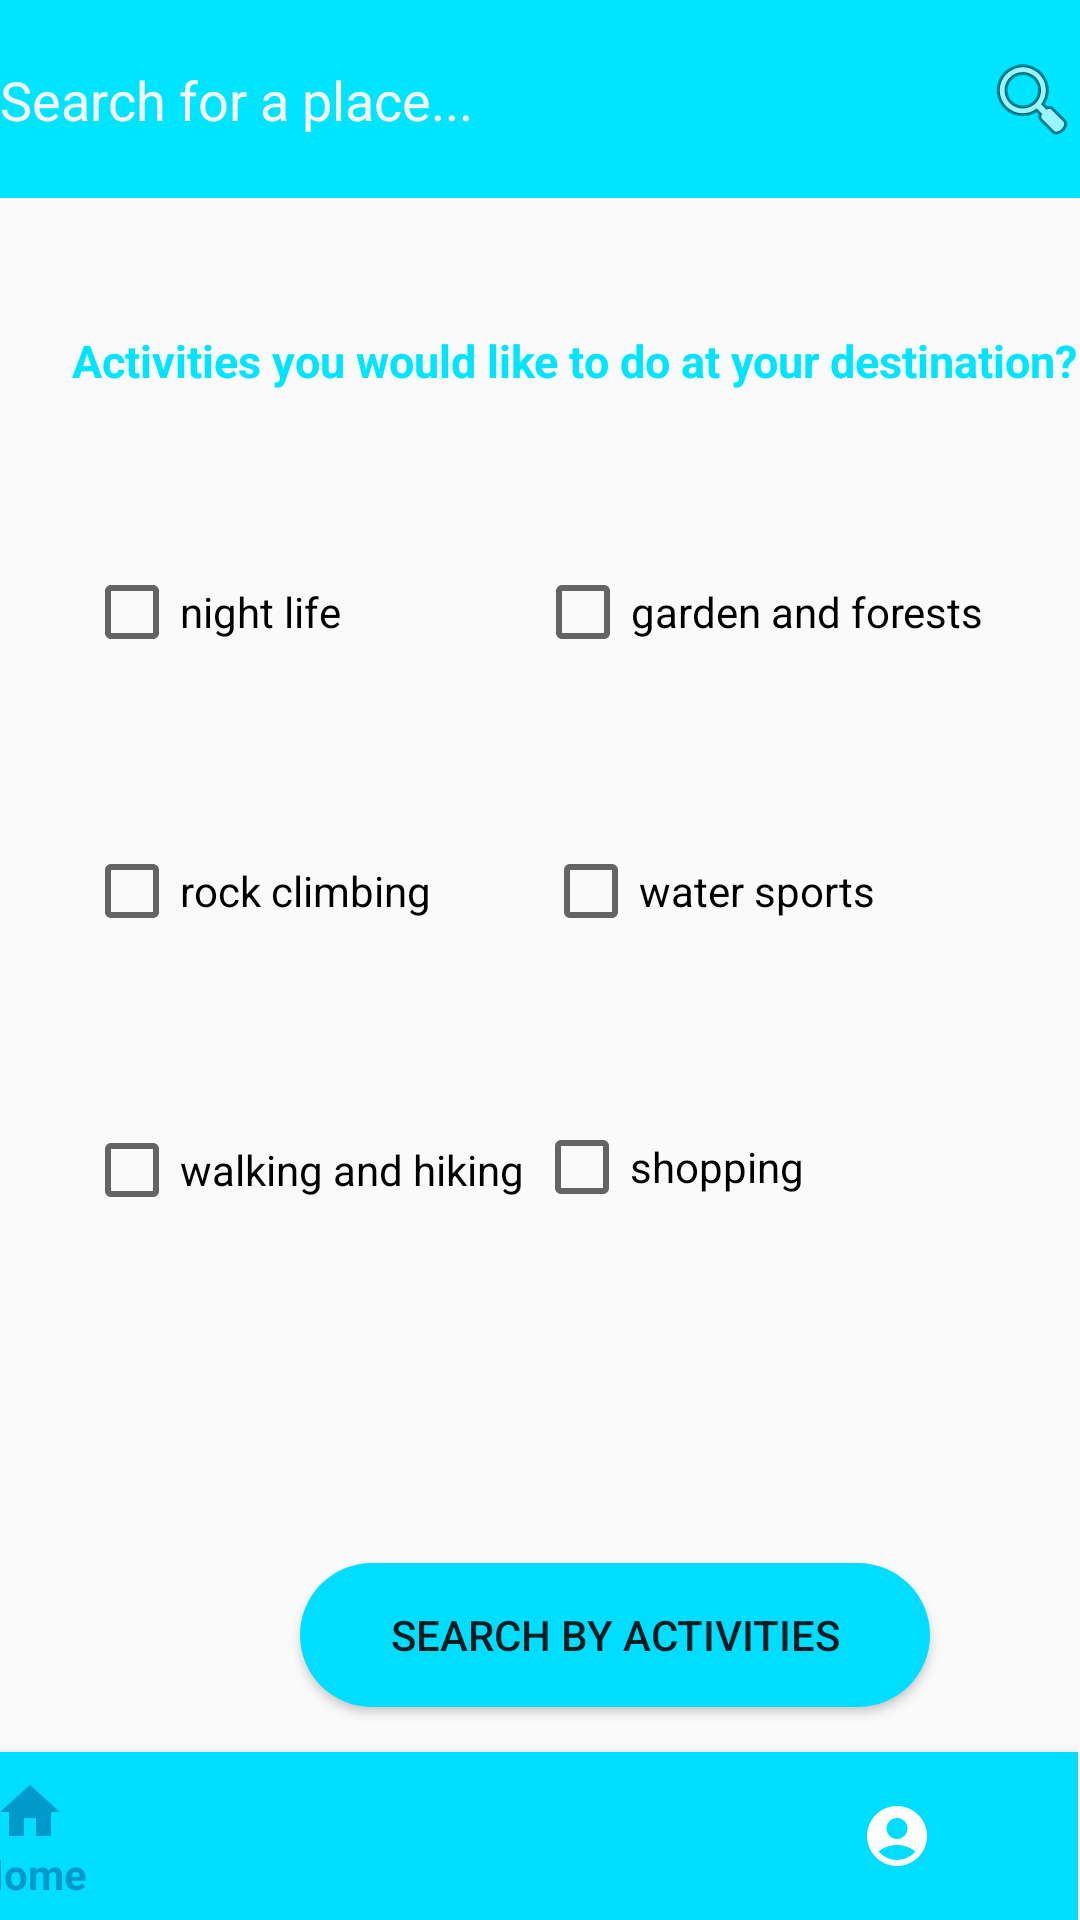

Here is an Android app screen rendered from its layout file. Give the layout XML and the strings, colors and styles it references.
<!-- AndroidManifest.xml: application theme Theme.Mid_Exam -->
<!-- res/layout/activity_search.xml -->
<?xml version="1.0" encoding="utf-8"?>
<androidx.constraintlayout.widget.ConstraintLayout xmlns:android="http://schemas.android.com/apk/res/android"
    xmlns:app="http://schemas.android.com/apk/res-auto"
    xmlns:tools="http://schemas.android.com/tools"
    android:layout_width="match_parent"
    android:layout_height="match_parent"
    tools:context=".Search">

    <RelativeLayout
        android:id="@+id/relativeLayout"
        android:layout_width="409dp"
        android:layout_height="60dp"
        android:layout_marginStart="1dp"
        android:layout_marginEnd="1dp"
        app:layout_constraintBottom_toBottomOf="parent"
        app:layout_constraintEnd_toEndOf="parent"
        app:layout_constraintHorizontal_bias="1.0"
        app:layout_constraintStart_toStartOf="parent">

        <com.google.android.material.bottomnavigation.BottomNavigationView
            android:id="@+id/bottom_navigator"
            android:layout_width="match_parent"
            android:layout_height="wrap_content"
            android:layout_alignParentBottom="true"
            android:background="@android:color/holo_blue_bright"
            app:itemBackground="@android:color/holo_blue_bright"
            app:itemIconTint="@drawable/selector"
            app:itemTextColor="@drawable/selector"
            app:menu="@menu/bottommenu"

            />

    </RelativeLayout>

    <CheckBox
        android:id="@+id/chkgarden_se"
        android:layout_width="wrap_content"
        android:layout_height="wrap_content"
        android:layout_marginTop="180dp"
        android:layout_marginEnd="32dp"
        android:minHeight="48dp"
        android:text="garden and forests"
        app:layout_constraintEnd_toEndOf="parent"
        app:layout_constraintTop_toTopOf="parent" />

    <CheckBox
        android:id="@+id/chknight_se"
        android:layout_width="wrap_content"
        android:layout_height="wrap_content"
        android:layout_marginStart="28dp"
        android:layout_marginTop="180dp"
        android:minHeight="48dp"
        android:text="night life"
        app:layout_constraintStart_toStartOf="parent"
        app:layout_constraintTop_toTopOf="parent" />

    <CheckBox
        android:id="@+id/chkwater_se"
        android:layout_width="wrap_content"
        android:layout_height="wrap_content"
        android:layout_marginTop="45dp"
        android:layout_marginEnd="68dp"
        android:minHeight="48dp"
        android:text="water sports"
        app:layout_constraintEnd_toEndOf="parent"
        app:layout_constraintTop_toBottomOf="@+id/chkgarden_se" />

    <CheckBox
        android:id="@+id/chkwalking_se"
        android:layout_width="wrap_content"
        android:layout_height="wrap_content"
        android:layout_marginStart="28dp"
        android:layout_marginTop="45dp"
        android:minHeight="48dp"
        android:text="walking and hiking "
        app:layout_constraintStart_toStartOf="parent"
        app:layout_constraintTop_toBottomOf="@+id/chkmountain_se" />

    <CheckBox
        android:id="@+id/chkmountain_se"
        android:layout_width="wrap_content"
        android:layout_height="48dp"
        android:layout_marginStart="28dp"
        android:layout_marginTop="45dp"
        android:minHeight="48dp"
        android:text="rock climbing"
        app:layout_constraintStart_toStartOf="parent"
        app:layout_constraintTop_toBottomOf="@+id/chknight_se" />

    <CheckBox
        android:id="@+id/chkfishing_se"
        android:layout_width="wrap_content"
        android:layout_height="wrap_content"
        android:layout_marginTop="44dp"
        android:layout_marginEnd="92dp"
        android:minHeight="48dp"
        android:text="shopping"
        app:layout_constraintEnd_toEndOf="parent"
        app:layout_constraintTop_toBottomOf="@+id/chkwater_se" />

    <Button
        android:id="@+id/btn_searchbyactiv"
        android:layout_width="210dp"
        android:layout_height="wrap_content"
        android:layout_marginStart="100dp"
        android:layout_marginTop="107dp"
        android:background="@drawable/round_bgblue"
        android:text="Search By Activities"
        app:layout_constraintStart_toStartOf="parent"
        app:layout_constraintTop_toBottomOf="@+id/chkwalking_se" />

    <TextView
        android:id="@+id/textView29"
        android:layout_width="wrap_content"
        android:layout_height="wrap_content"
        android:layout_marginStart="24dp"
        android:layout_marginTop="110dp"
        android:text="Activities you would like to do at your destination?"
        android:textColor="#00E5FF"
        android:textSize="15sp"
        android:textStyle="bold"
        app:layout_constraintStart_toStartOf="parent"
        app:layout_constraintTop_toTopOf="parent" />

    <TextView
        android:id="@+id/textviewgotosearch"
        android:layout_width="0dp"
        android:layout_height="66dp"
        android:background="#00E5FF"
        android:drawableEnd="@android:drawable/ic_menu_search"
        android:text="                                                                                  Search for a place..."
        android:textAlignment="inherit"
        android:textColor="#F8F4F4"
        android:textSize="18sp"
        android:textStyle="normal"
        app:layout_constraintEnd_toEndOf="parent"
        app:layout_constraintStart_toStartOf="parent"
        app:layout_constraintTop_toTopOf="parent" />


</androidx.constraintlayout.widget.ConstraintLayout>
<!-- resources referenced by this layout -->
<resources>
  <!-- drawable round_bgblue (drawable) -->
  <?xml version="1.0" encoding="utf-8"?>
  <shape  xmlns:android="http://schemas.android.com/apk/res/android">
  <solid android:color="@android:color/holo_blue_bright"/>
      <corners android:radius="100dp"/>
  
  </shape>
  <!-- drawable selector (drawable) -->
  <?xml version="1.0" encoding="utf-8"?>
  <selector xmlns:android="http://schemas.android.com/apk/res/android">
  
      <item
          android:state_selected="true"
          android:drawable="@color/teal_200"
          android:color="@android:color/holo_blue_dark"/>
  
      <item
          android:state_selected="false"
          android:color="@android:color/white"/>
  
  </selector>
  <style name="Theme.Mid_Exam" parent="Theme.AppCompat.Light.NoActionBar">
          
          <item name="colorPrimary">@color/purple_500</item>
          <item name="colorPrimaryVariant">@color/purple_700</item>
          <item name="colorOnPrimary">@color/white</item>
          
          <item name="colorSecondary">@color/teal_200</item>
          <item name="colorSecondaryVariant">@color/teal_700</item>
          <item name="colorOnSecondary">@color/black</item>
          
          <item name="android:statusBarColor" tools:targetApi="l">?attr/colorPrimaryVariant</item>
          
      </style>
  <!-- not gathered from this repository: default colours our renderer supplied (Android Studio template values) -->
  <color name="purple_500">#FF6200EE</color>
  <color name="purple_700">#FF3700B3</color>
  <color name="teal_200">#FF03DAC5</color>
  <color name="teal_700">#FF018786</color>
  <color name="black">#FF000000</color>
  <color name="white">#FFFFFFFF</color>
</resources>
